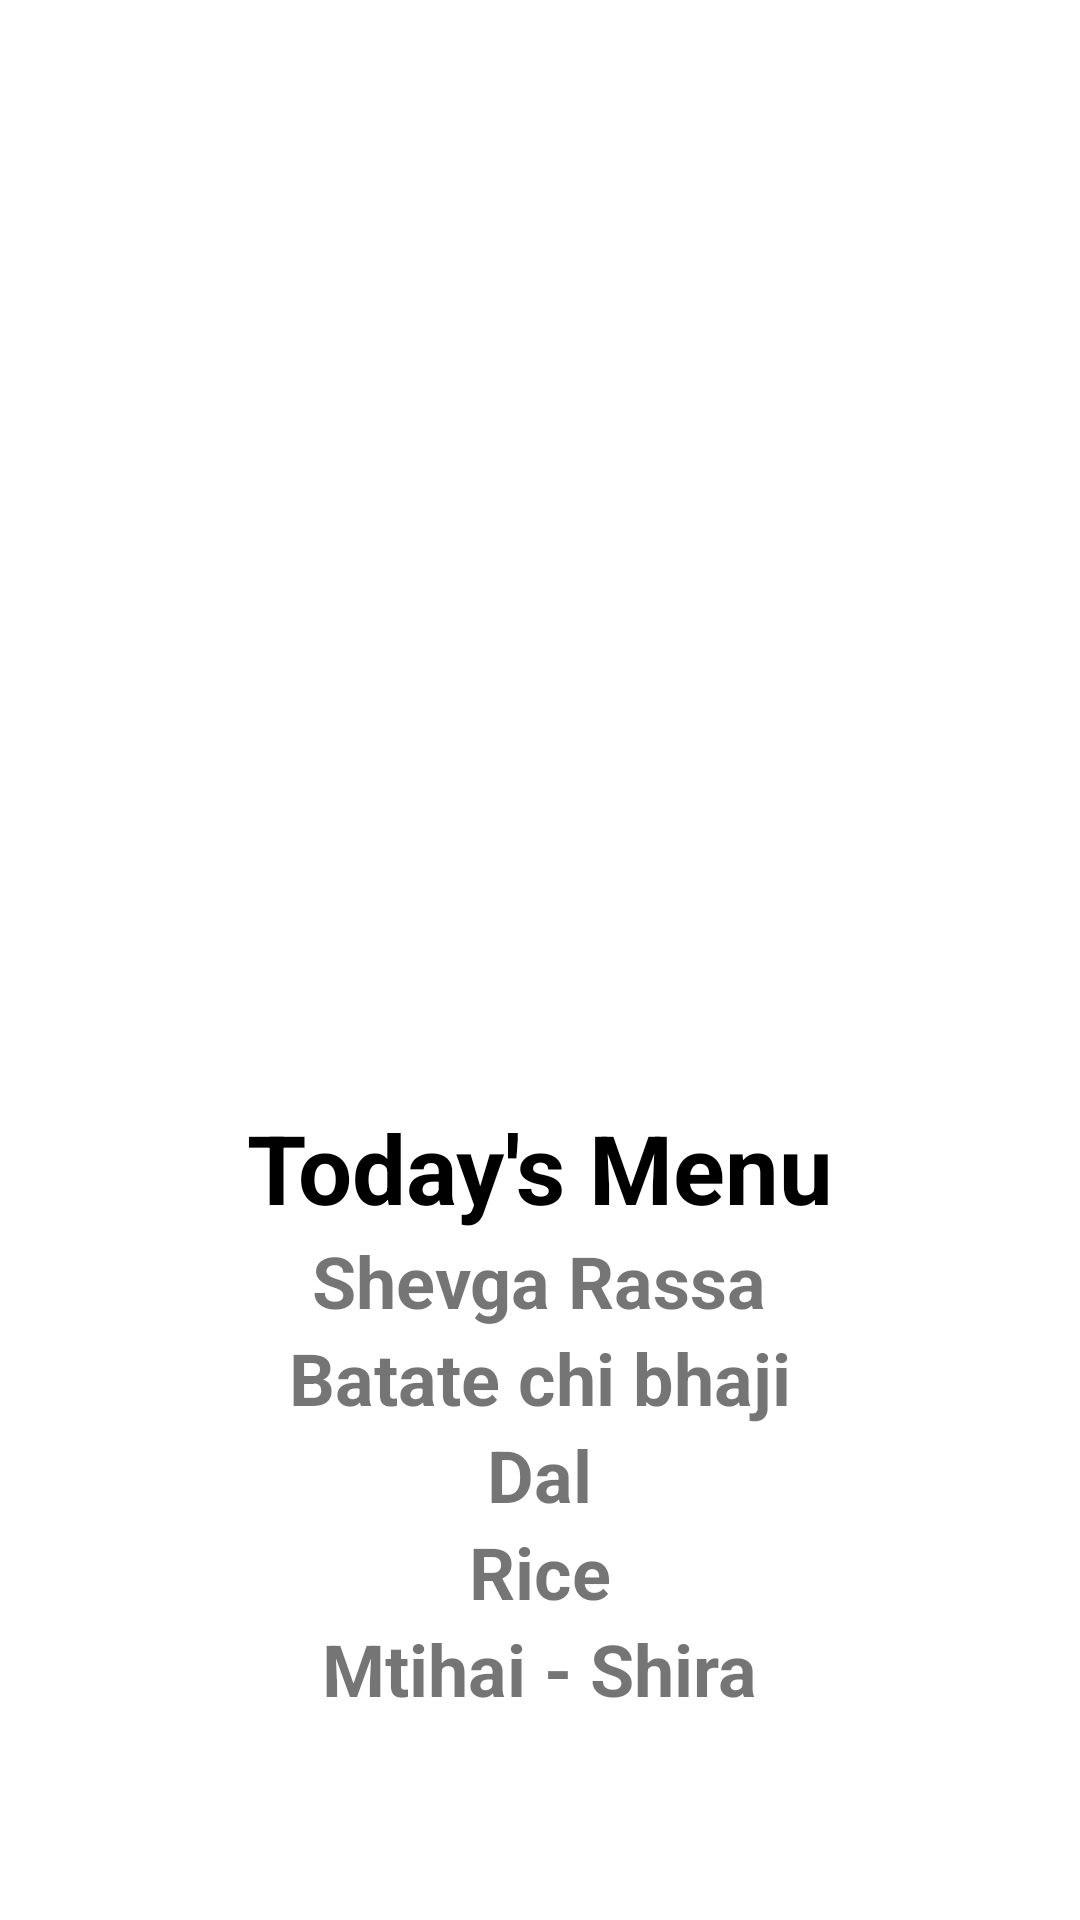

Here is an Android app screen rendered from its layout file. Give the layout XML and the strings, colors and styles it references.
<!-- AndroidManifest.xml: application theme Theme.MainFeddBack -->
<!-- res/layout/menu.xml -->
<?xml version="1.0" encoding="utf-8"?>

<LinearLayout xmlns:android="http://schemas.android.com/apk/res/android"
    xmlns:app="http://schemas.android.com/apk/res-auto"
    android:layout_width="match_parent"
    android:layout_height="match_parent"
    android:gravity="center"
    android:orientation="vertical">

    <ImageView
        android:id="@+id/imageView2"
        android:layout_width="300dp"
        android:layout_height="300dp"
        android:src="@drawable/aamchi_mess" />

    <TextView
        android:layout_width="wrap_content"
        android:layout_height="wrap_content"
        android:text="Today's Menu"
        android:textColor="#000000"
        android:textSize="32sp"
        android:textStyle="bold" />

    <TextView
        android:layout_width="wrap_content"
        android:layout_height="wrap_content"
        android:text="Shevga Rassa"
        android:textSize="24sp"
        android:textStyle="bold"/>

    <TextView
        android:layout_width="wrap_content"
        android:layout_height="wrap_content"
        android:text="Batate chi bhaji"
        android:textSize="24sp"
        android:textStyle="bold"/>

    <TextView
        android:layout_width="wrap_content"
        android:layout_height="wrap_content"
        android:text="Dal"
        android:textSize="24sp"
        android:textStyle="bold"/>

    <TextView
        android:layout_width="wrap_content"
        android:layout_height="wrap_content"
        android:text="Rice"
        android:textSize="24sp"
        android:textStyle="bold"/>
    <TextView
        android:layout_width="wrap_content"
        android:layout_height="wrap_content"
        android:text="Mtihai - Shira"
        android:textSize="24sp"
        android:textStyle="bold"/>

</LinearLayout>
<!-- resources referenced by this layout -->
<resources>
  <style name="Theme.MainFeddBack" parent="Theme.MaterialComponents.DayNight.DarkActionBar">
          
          <item name="colorPrimary">@color/purple_500</item>
          <item name="colorPrimaryVariant">@color/purple_700</item>
          <item name="colorOnPrimary">@color/white</item>
          
          <item name="colorSecondary">@color/teal_200</item>
          <item name="colorSecondaryVariant">@color/teal_700</item>
          <item name="colorOnSecondary">@color/black</item>
          
          <item name="android:statusBarColor" tools:targetApi="l">?attr/colorPrimaryVariant</item>
          
      </style>
  <!-- not gathered from this repository: default colours our renderer supplied (Android Studio template values) -->
  <color name="purple_500">#FF6200EE</color>
  <color name="purple_700">#FF3700B3</color>
  <color name="teal_200">#FF03DAC5</color>
  <color name="teal_700">#FF018786</color>
  <color name="black">#FF000000</color>
  <color name="white">#FFFFFFFF</color>
</resources>
